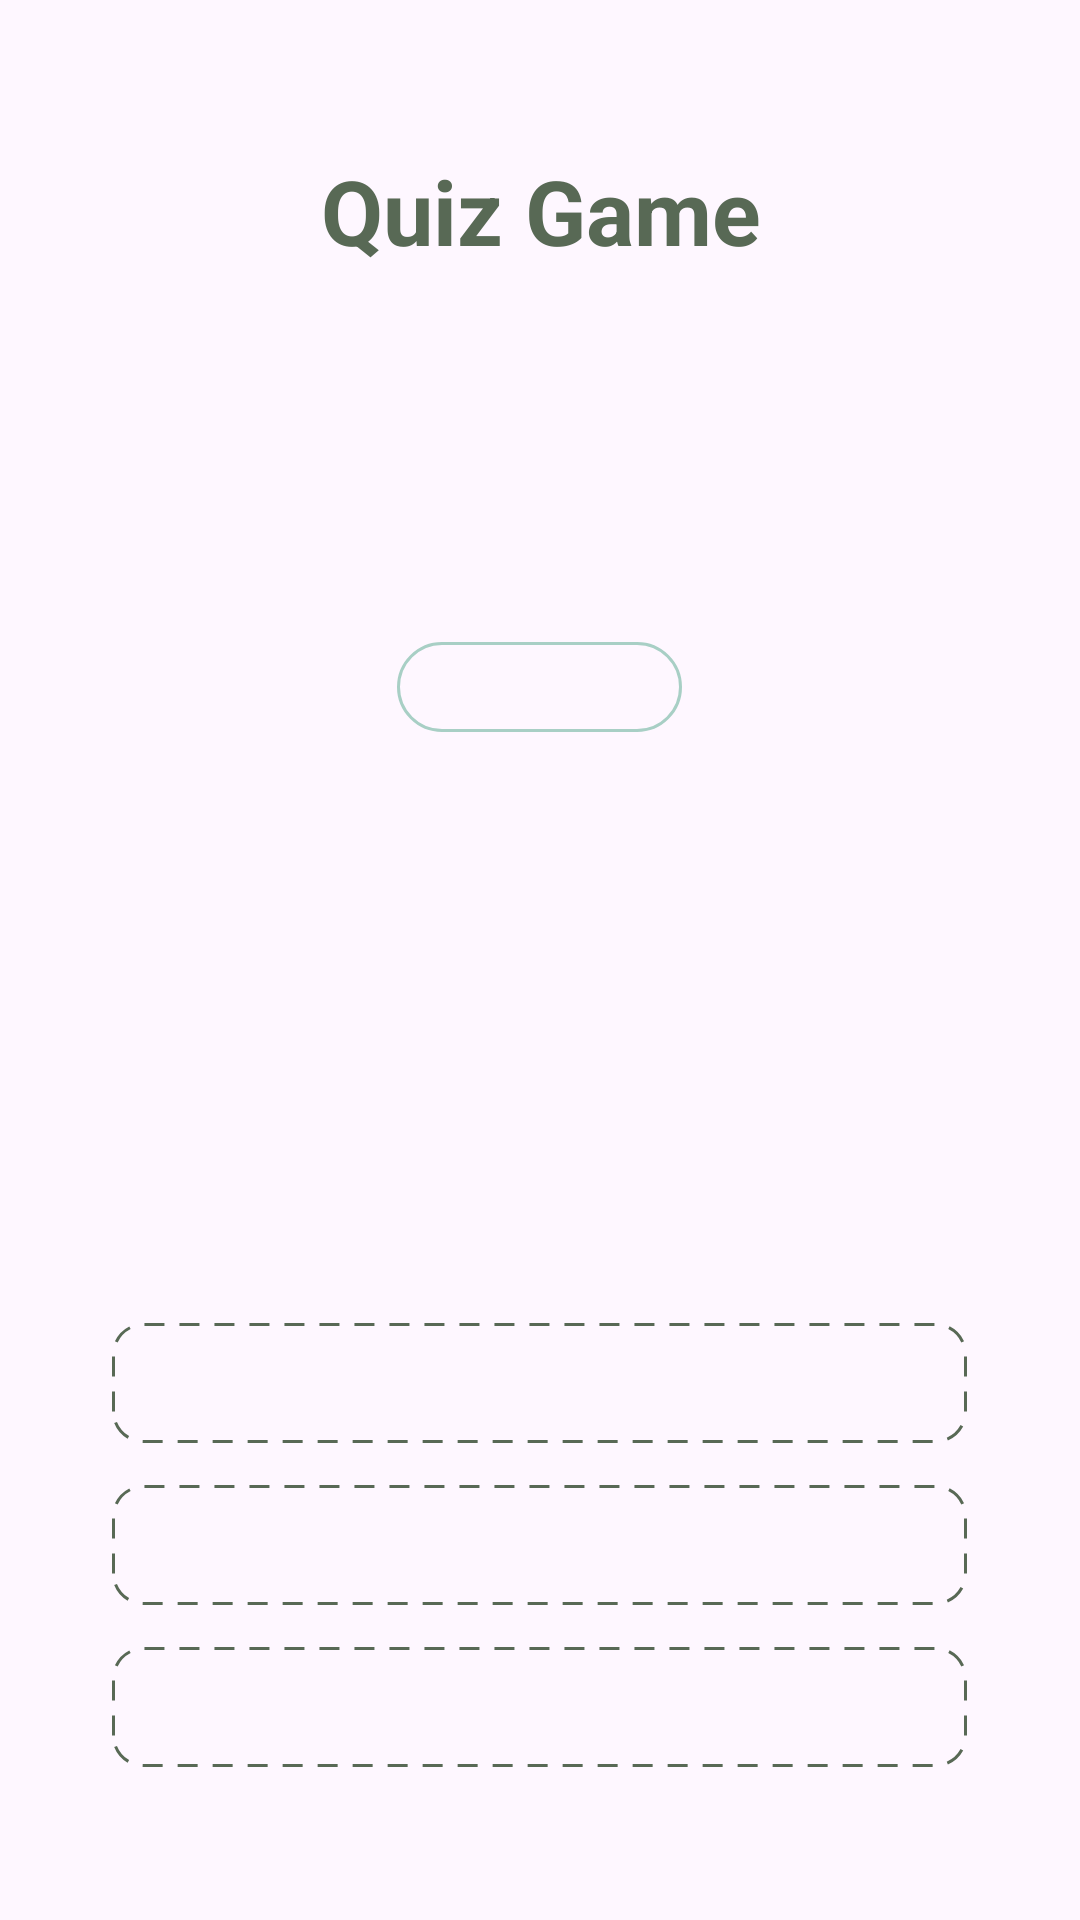

This screen was rendered from an Android layout file. Write that file and the resources it references.
<!-- AndroidManifest.xml: application theme Theme.Learniverse -->
<!-- res/layout/activity_guessing_game.xml -->
<?xml version="1.0" encoding="utf-8"?>
<androidx.constraintlayout.widget.ConstraintLayout xmlns:android="http://schemas.android.com/apk/res/android"
    xmlns:app="http://schemas.android.com/apk/res-auto"
    xmlns:tools="http://schemas.android.com/tools"
    android:layout_width="match_parent"
    android:layout_height="match_parent"
    tools:context=".GuessingGameActivity" >

    <LinearLayout
        android:layout_width="match_parent"
        android:layout_height="match_parent"
        android:orientation="vertical"
        android:gravity="center_horizontal"
        android:layout_marginTop="50dp"
        android:layout_marginRight="22dp"
        android:layout_marginLeft="22dp"
        android:layout_marginBottom="22dp">

        <LinearLayout
            android:layout_width="match_parent"
            android:layout_height="40dp"
            android:orientation="horizontal"
            android:layout_marginBottom="12dp" >

            <ImageView
                android:id="@+id/backButton"
                android:layout_width="198dp"
                android:layout_height="28dp"
                android:layout_gravity="center"
                android:layout_marginRight="85dp"
                android:layout_weight="1"
                android:src="@drawable/icon_back_button"/>

            <TextView
                android:id="@+id/txtStoryReading"
                android:layout_width="wrap_content"
                android:layout_height="wrap_content"
                android:layout_marginRight="110dp"
                android:layout_gravity="center"
                android:text="Quiz Game"
                android:textColor="@color/logo_dark_green"
                android:textStyle="bold"
                android:textSize="30dp" />
        </LinearLayout>

        <LinearLayout
            android:layout_width="match_parent"
            android:layout_height="match_parent"
            android:orientation="vertical" >
            <LinearLayout
                android:layout_width="95dp"
                android:layout_height="30dp"
                android:layout_gravity="center"
                android:layout_marginTop="112dp"
                android:background="@drawable/rounded_elips_border" >
                <TextView
                    android:id="@+id/questionCounter"
                    android:layout_width="match_parent"
                    android:layout_height="match_parent"
                    android:layout_gravity="center"
                    android:paddingTop="4dp"
                    android:textAlignment="center"
                    android:textStyle="bold"
                    android:textSize="14dp"
                    android:textColor="@color/logo_dark_green"  />
            </LinearLayout>
            <LinearLayout
                android:layout_width="285dp"
                android:layout_height="150dp"
                android:layout_gravity="center"
                android:layout_marginTop="15dp" >
                <TextView
                    android:id="@+id/question"
                    android:layout_width="match_parent"
                    android:layout_height="match_parent"
                    android:paddingTop="5dp"
                    android:textAlignment="center"
                    android:textSize="20dp"
                    android:textColor="@color/logo_dark_green" />
            </LinearLayout>

            <LinearLayout
                android:layout_width="285dp"
                android:layout_height="40dp"
                android:layout_gravity="center"
                android:layout_marginTop="32dp"
                android:background="@drawable/rounded_dotted_border" >
                <TextView
                    android:id="@+id/answer1"
                    android:layout_width="match_parent"
                    android:layout_height="match_parent"
                    android:paddingTop="8dp"
                    android:textAlignment="center"
                    android:textSize="15dp"
                    android:textColor="@color/logo_dark_green" />
            </LinearLayout>
            <LinearLayout
                android:layout_width="285dp"
                android:layout_height="40dp"
                android:layout_gravity="center"
                android:layout_marginTop="14dp"
                android:background="@drawable/rounded_dotted_border" >
                <TextView
                    android:id="@+id/answer2"
                    android:layout_width="match_parent"
                    android:layout_height="match_parent"
                    android:paddingTop="8dp"
                    android:textAlignment="center"
                    android:textSize="15dp"
                    android:textColor="@color/logo_dark_green" />
            </LinearLayout>
            <LinearLayout
                android:layout_width="285dp"
                android:layout_height="40dp"
                android:layout_gravity="center"
                android:layout_marginTop="14dp"
                android:background="@drawable/rounded_dotted_border" >
                <TextView
                    android:id="@+id/answer3"
                    android:layout_width="match_parent"
                    android:layout_height="match_parent"
                    android:paddingTop="8dp"
                    android:textAlignment="center"
                    android:textSize="15dp"
                    android:textColor="@color/logo_dark_green" />
            </LinearLayout>

            <ImageView
                android:id="@+id/nextButton"
                android:layout_width="match_parent"
                android:layout_height="50dp"
                android:layout_gravity="center"
                android:layout_marginTop="50dp"
                android:src="@drawable/button_next_gnw"/>

        </LinearLayout>

    </LinearLayout>
</androidx.constraintlayout.widget.ConstraintLayout>
<!-- resources referenced by this layout -->
<resources>
  <color name="logo_dark_green">#586955</color>
  <!-- drawable button_next_gnw: png bitmap (drawable, 3470 bytes) -->
  <!-- drawable rounded_dotted_border (drawable) -->
  <?xml version="1.0" encoding="utf-8"?>
  <shape xmlns:android="http://schemas.android.com/apk/res/android"
      android:shape="rectangle">
      <solid android:color="@android:color/transparent"/>
      <stroke
          android:width="1dp"
          android:dashWidth="20px"
          android:dashGap="15px"
          android:color="@color/logo_dark_green"/>
      <corners android:radius="10dp"/>
  </shape>
  <!-- drawable rounded_elips_border (drawable) -->
  <?xml version="1.0" encoding="utf-8"?>
  <shape xmlns:android="http://schemas.android.com/apk/res/android"
      android:shape="rectangle">
      <solid android:color="@android:color/transparent"/>
      <stroke
          android:width="1dp"
          android:color="@color/logo_light_green"/>
      <corners android:radius="250dp"/>
  </shape>
  <style name="Theme.Learniverse" parent="Base.Theme.Learniverse" />
  <color name="logo_light_green">#A8CFC5</color>
  <style name="Base.Theme.Learniverse" parent="Theme.Material3.DayNight.NoActionBar">
          
          <item name="colorPrimary">@color/logo_dark_green</item>
      </style>
</resources>
